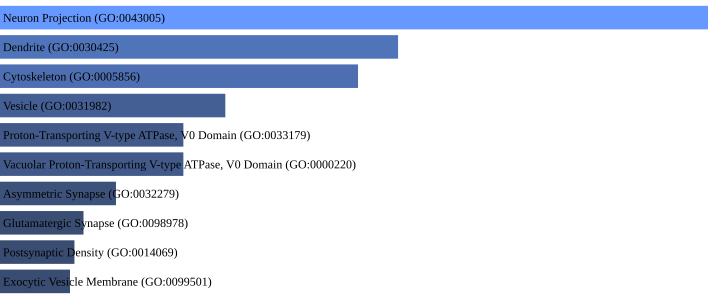

Source data for this figure (header and first rows):
term, p-value, q-value
Neuron Projection (GO:0043005), 3.8285498974201284e-10, 6.623391322536821e-08
Dendrite (GO:0030425), 2.6278645915175596e-07, 2.2731028716626892e-05
Cytoskeleton (GO:0005856), 6.108831571502619e-07, 3.52275953956651e-05
Vesicle (GO:0031982), 1.0017909720061945e-05, 0.0004333
Proton-Transporting V-type ATPase, V0 Do…, 2.4257307039154177e-05, 0.0006994
Vacuolar Proton-Transporting V-type ATPa…, 2.4257307039154177e-05, 0.0006994
Asymmetric Synapse (GO:0032279), 0.0001003, 0.002479
Glutamatergic Synapse (GO:0098978), 0.000199, 0.004304
Postsynaptic Density (GO:0014069), 0.0002409, 0.004537
Exocytic Vesicle Membrane (GO:0099501), 0.0002641, 0.004537
Synaptic Vesicle Membrane (GO:0030672), 0.0002885, 0.004537
Endocytic Vesicle Membrane (GO:0030666), 0.0003415, 0.004924
Axon (GO:0030424), 0.0004024, 0.005355
Polymeric Cytoskeletal Fiber (GO:0099513…, 0.0006381, 0.007886
Microtubule Cytoskeleton (GO:0015630), 0.001284, 0.0148
Proton-Transporting V-type ATPase Comple…, 0.001431, 0.01547
Heterotrimeric G-protein Complex (GO:000…, 0.002127, 0.01936
Vacuolar Proton-Transporting V-type ATPa…, 0.002127, 0.01936
Excitatory Synapse (GO:0060076), 0.002127, 0.01936
Actin Cytoskeleton (GO:0015629), 0.003039, 0.02566
9+0 Non-Motile Cilium (GO:0097731), 0.003115, 0.02566
Focal Adhesion (GO:0005925), 0.003352, 0.02591
Protein Serine/Threonine Phosphatase Com…, 0.00369, 0.02591
Cell-Substrate Junction (GO:0030055), 0.003909, 0.02591
Ficolin-1-Rich Granule (GO:0101002), 0.003926, 0.02591
Apical Dendrite (GO:0097440), 0.003976, 0.02591
Microtubule (GO:0005874), 0.004044, 0.02591
Ionotropic Glutamate Receptor Complex (G…, 0.005338, 0.03298
Cytoplasmic Side Of Lysosomal Membrane (…, 0.007135, 0.04257
Voltage-Gated Potassium Channel Complex …, 0.008056, 0.04559
Vacuolar Lumen (GO:0005775), 0.008169, 0.04559
Extrinsic Component Of Cytoplasmic Side …, 0.009689, 0.05206
Cytoplasmic Vesicle Membrane (GO:0030659…, 0.009957, 0.05206
Membrane Raft (GO:0045121), 0.01023, 0.05206
Ficolin-1-Rich Granule Lumen (GO:1904813…, 0.01084, 0.0534
Axonal Growth Cone (GO:0044295), 0.01111, 0.0534
Potassium Channel Complex (GO:0034705), 0.01152, 0.05388
Protein Phosphatase Type 2A Complex (GO:…, 0.01261, 0.05604
Phagocytic Vesicle Membrane (GO:0030670), 0.01263, 0.05604
Lysosomal Lumen (GO:0043202), 0.01411, 0.05988
Transcription Factor TFTC Complex (GO:00…, 0.01419, 0.05988
Lysosomal Membrane (GO:0005765), 0.01561, 0.06431
SAGA Complex (GO:0000124), 0.02531, 0.1018
Calcium Channel Complex (GO:0034704), 0.02594, 0.102
Transport Vesicle Membrane (GO:0030658), 0.02709, 0.1042
Dendrite Membrane (GO:0032590), 0.03651, 0.1353
Lytic Vacuole Membrane (GO:0098852), 0.03676, 0.1353
Non-Motile Cilium (GO:0097730), 0.04143, 0.1463
Rough Endoplasmic Reticulum (GO:0005791), 0.04143, 0.1463
Synaptic Membrane (GO:0097060), 0.04398, 0.1522
